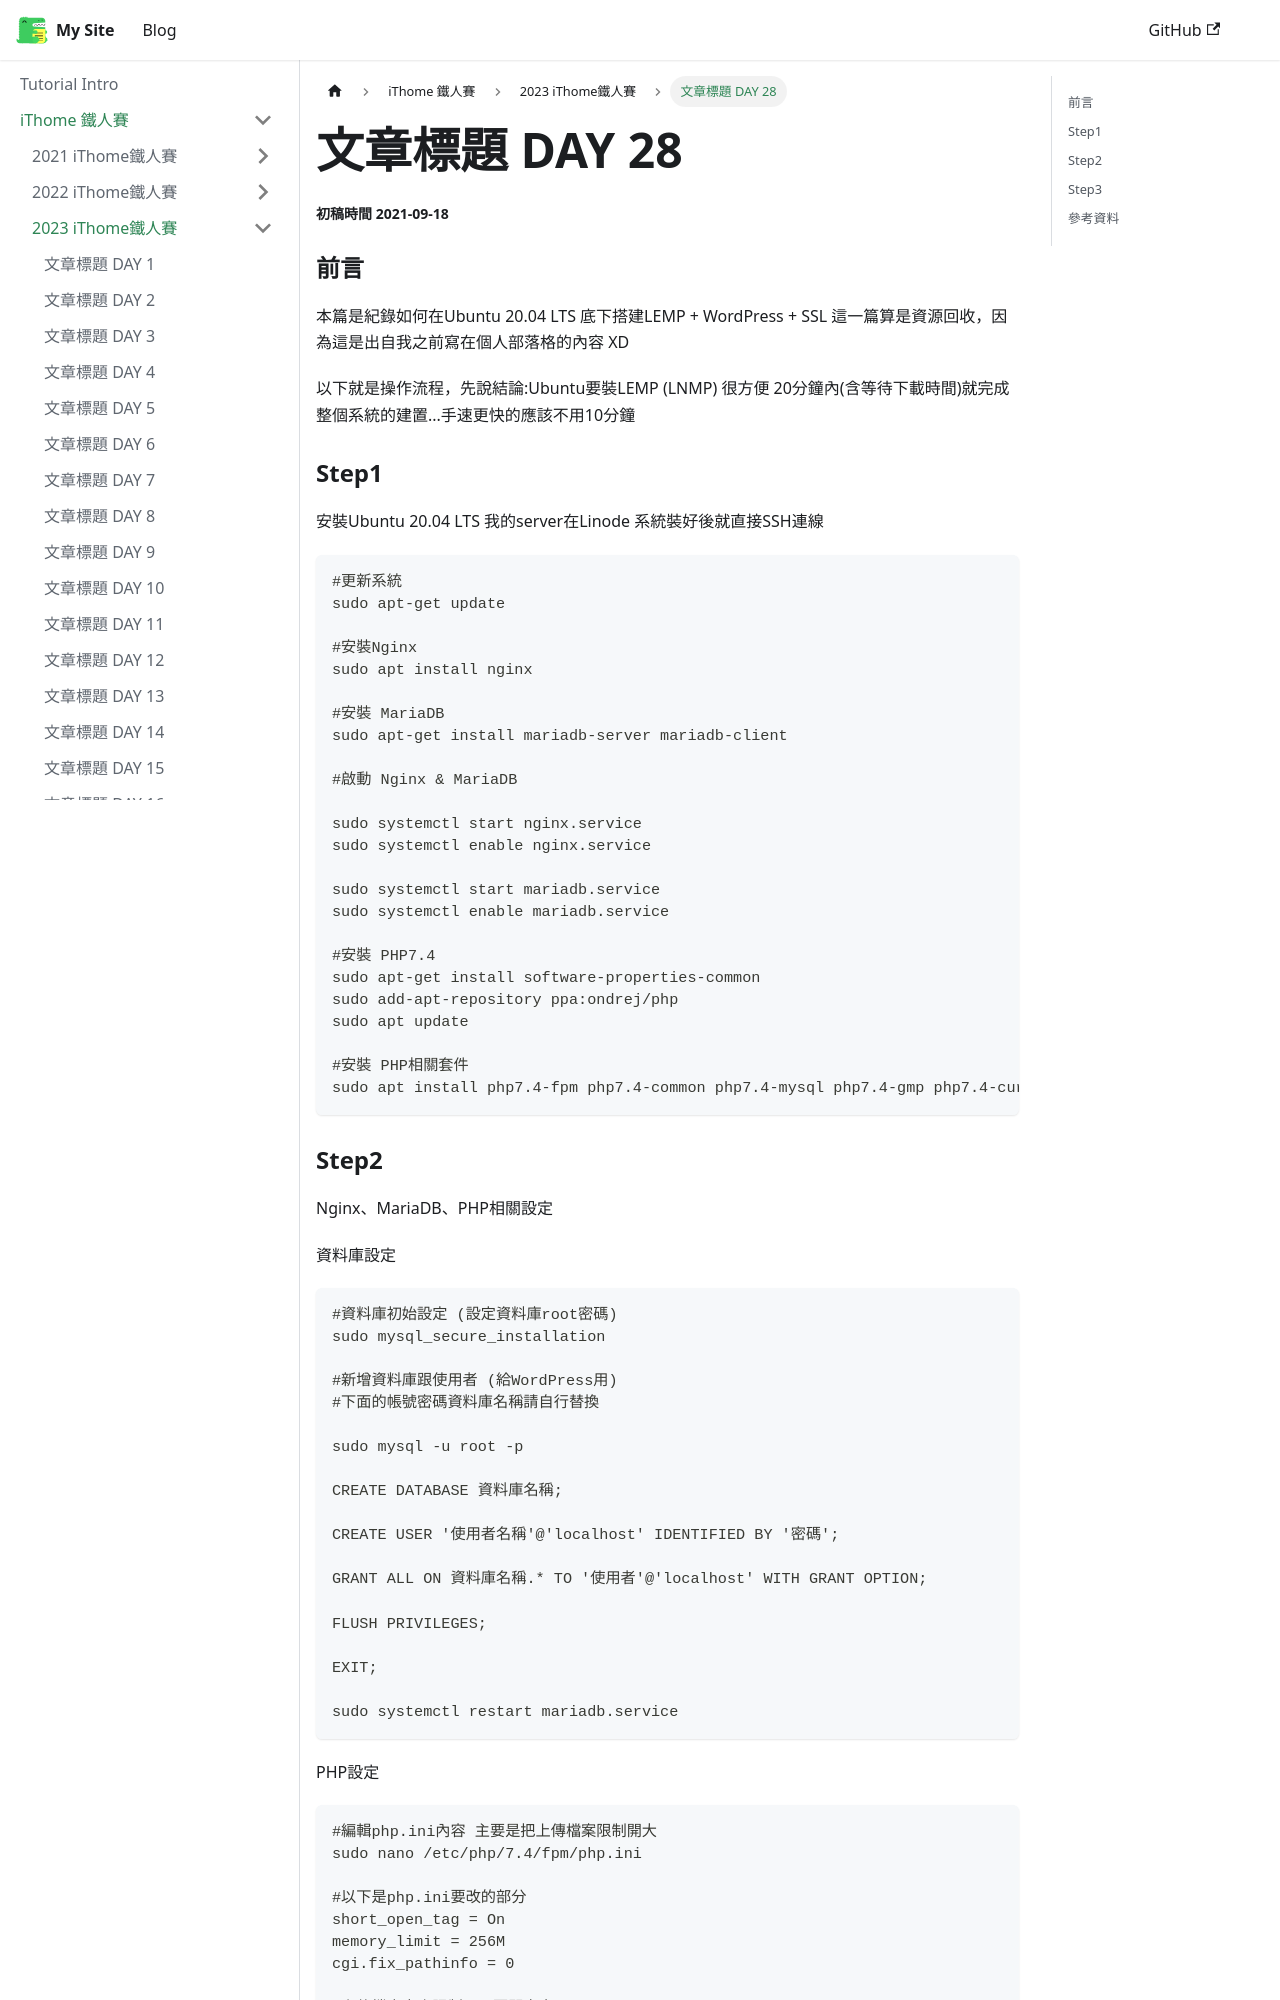

repository: rs6000/myblog · page: docs/ithome-ironman/iThome_2023/iThome_2021_Day28.html · generator: docusaurus

---
sidebar_position: 28
---

# 文章標題 DAY 28

##### 初稿時間 2021-09-18  

### 前言

本篇是紀錄如何在Ubuntu 20.04 LTS 底下搭建LEMP + WordPress + SSL
這一篇算是資源回收，因為這是出自我之前寫在個人部落格的內容 XD

以下就是操作流程，先說結論:Ubuntu要裝LEMP (LNMP) 很方便
20分鐘內(含等待下載時間)就完成整個系統的建置...手速更快的應該不用10分鐘

### Step1

安裝Ubuntu 20.04 LTS 我的server在Linode 系統裝好後就直接SSH連線

``` script
#更新系統
sudo apt-get update

#安裝Nginx
sudo apt install nginx

#安裝 MariaDB
sudo apt-get install mariadb-server mariadb-client

#啟動 Nginx & MariaDB

sudo systemctl start nginx.service
sudo systemctl enable nginx.service

sudo systemctl start mariadb.service
sudo systemctl enable mariadb.service

#安裝 PHP7.4
sudo apt-get install software-properties-common
sudo add-apt-repository ppa:ondrej/php
sudo apt update

#安裝 PHP相關套件
sudo apt install php7.4-fpm php7.4-common php7.4-mysql php7.4-gmp php7.4-curl php7.4-intl php7.4-mbstring php7.4-xmlrpc php7.4-gd php7.4-xml php7.4-cli php7.4-zip
```
